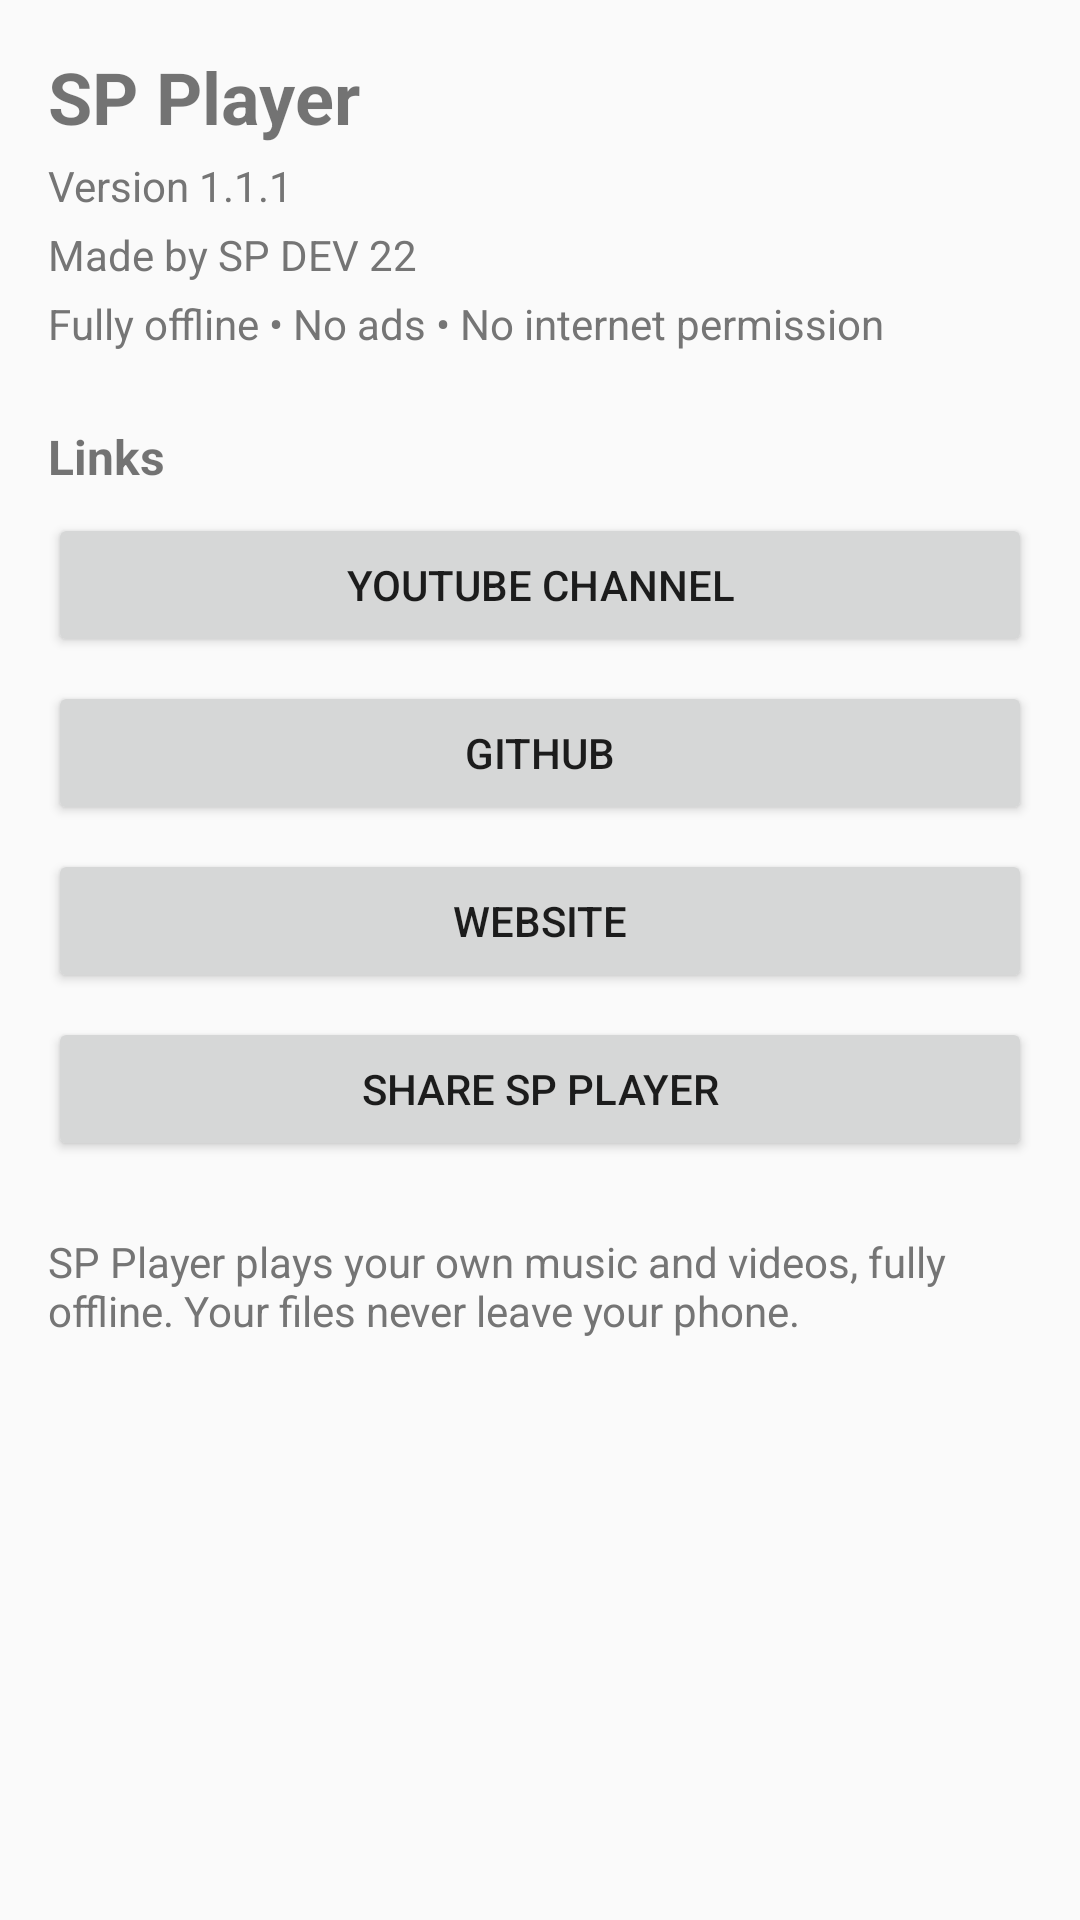

This screen was rendered from an Android layout file. Write that file and the resources it references.
<!-- AndroidManifest.xml: application theme Theme.SPPlayer -->
<!-- res/layout/activity_support.xml -->
<?xml version="1.0" encoding="utf-8"?>
<ScrollView xmlns:android="http://schemas.android.com/apk/res/android"
    android:layout_width="match_parent"
    android:layout_height="match_parent"
    android:background="?android:attr/colorBackground">

    <LinearLayout
        android:layout_width="match_parent"
        android:layout_height="wrap_content"
        android:orientation="vertical"
        android:padding="16dp">

        <TextView
            android:id="@+id/support_title"
            android:layout_width="match_parent"
            android:layout_height="wrap_content"
            android:text="SP Player"
            android:textSize="24sp"
            android:textStyle="bold" />

        <TextView
            android:id="@+id/support_version_text"
            android:layout_width="match_parent"
            android:layout_height="wrap_content"
            android:layout_marginTop="4dp"
            android:text="Version 1.1.1"
            android:textColor="@color/text_secondary"
            android:textSize="14sp" />

        <TextView
            android:layout_width="match_parent"
            android:layout_height="wrap_content"
            android:layout_marginTop="4dp"
            android:text="Made by SP DEV 22"
            android:textColor="@color/text_secondary"
            android:textSize="14sp" />

        <TextView
            android:layout_width="match_parent"
            android:layout_height="wrap_content"
            android:layout_marginTop="4dp"
            android:text="Fully offline • No ads • No internet permission"
            android:textColor="@color/text_secondary"
            android:textSize="14sp" />

        <TextView
            android:layout_width="match_parent"
            android:layout_height="wrap_content"
            android:layout_marginTop="24dp"
            android:text="Links"
            android:textSize="16sp"
            android:textStyle="bold" />

        <Button
            android:id="@+id/youtube_button"
            android:layout_width="match_parent"
            android:layout_height="wrap_content"
            android:layout_marginTop="8dp"
            android:text="YouTube Channel" />

        <Button
            android:id="@+id/github_button"
            android:layout_width="match_parent"
            android:layout_height="wrap_content"
            android:layout_marginTop="8dp"
            android:text="GitHub" />

        <Button
            android:id="@+id/website_button"
            android:layout_width="match_parent"
            android:layout_height="wrap_content"
            android:layout_marginTop="8dp"
            android:text="Website" />

        <Button
            android:id="@+id/share_button"
            android:layout_width="match_parent"
            android:layout_height="wrap_content"
            android:layout_marginTop="8dp"
            android:text="Share SP Player" />

        <TextView
            android:layout_width="match_parent"
            android:layout_height="wrap_content"
            android:layout_marginTop="24dp"
            android:text="SP Player plays your own music and videos, fully offline. Your files never leave your phone."
            android:textColor="@color/text_secondary"
            android:textSize="14sp" />
    </LinearLayout>

</ScrollView>
<!-- resources referenced by this layout -->
<resources>
  <color name="text_secondary">#757575</color>
  <style name="Theme.SPPlayer" parent="Theme.AppCompat.DayNight.NoActionBar">
          <item name="colorPrimary">@color/accent_pink</item>
          <item name="colorPrimaryDark">@color/accent_pink_dark</item>
          <item name="colorAccent">@color/accent_pink</item>
          <item name="android:windowBackground">?android:attr/colorBackground</item>
      </style>
  <color name="accent_pink">#E91E63</color>
  <color name="accent_pink_dark">#C2185B</color>
</resources>
